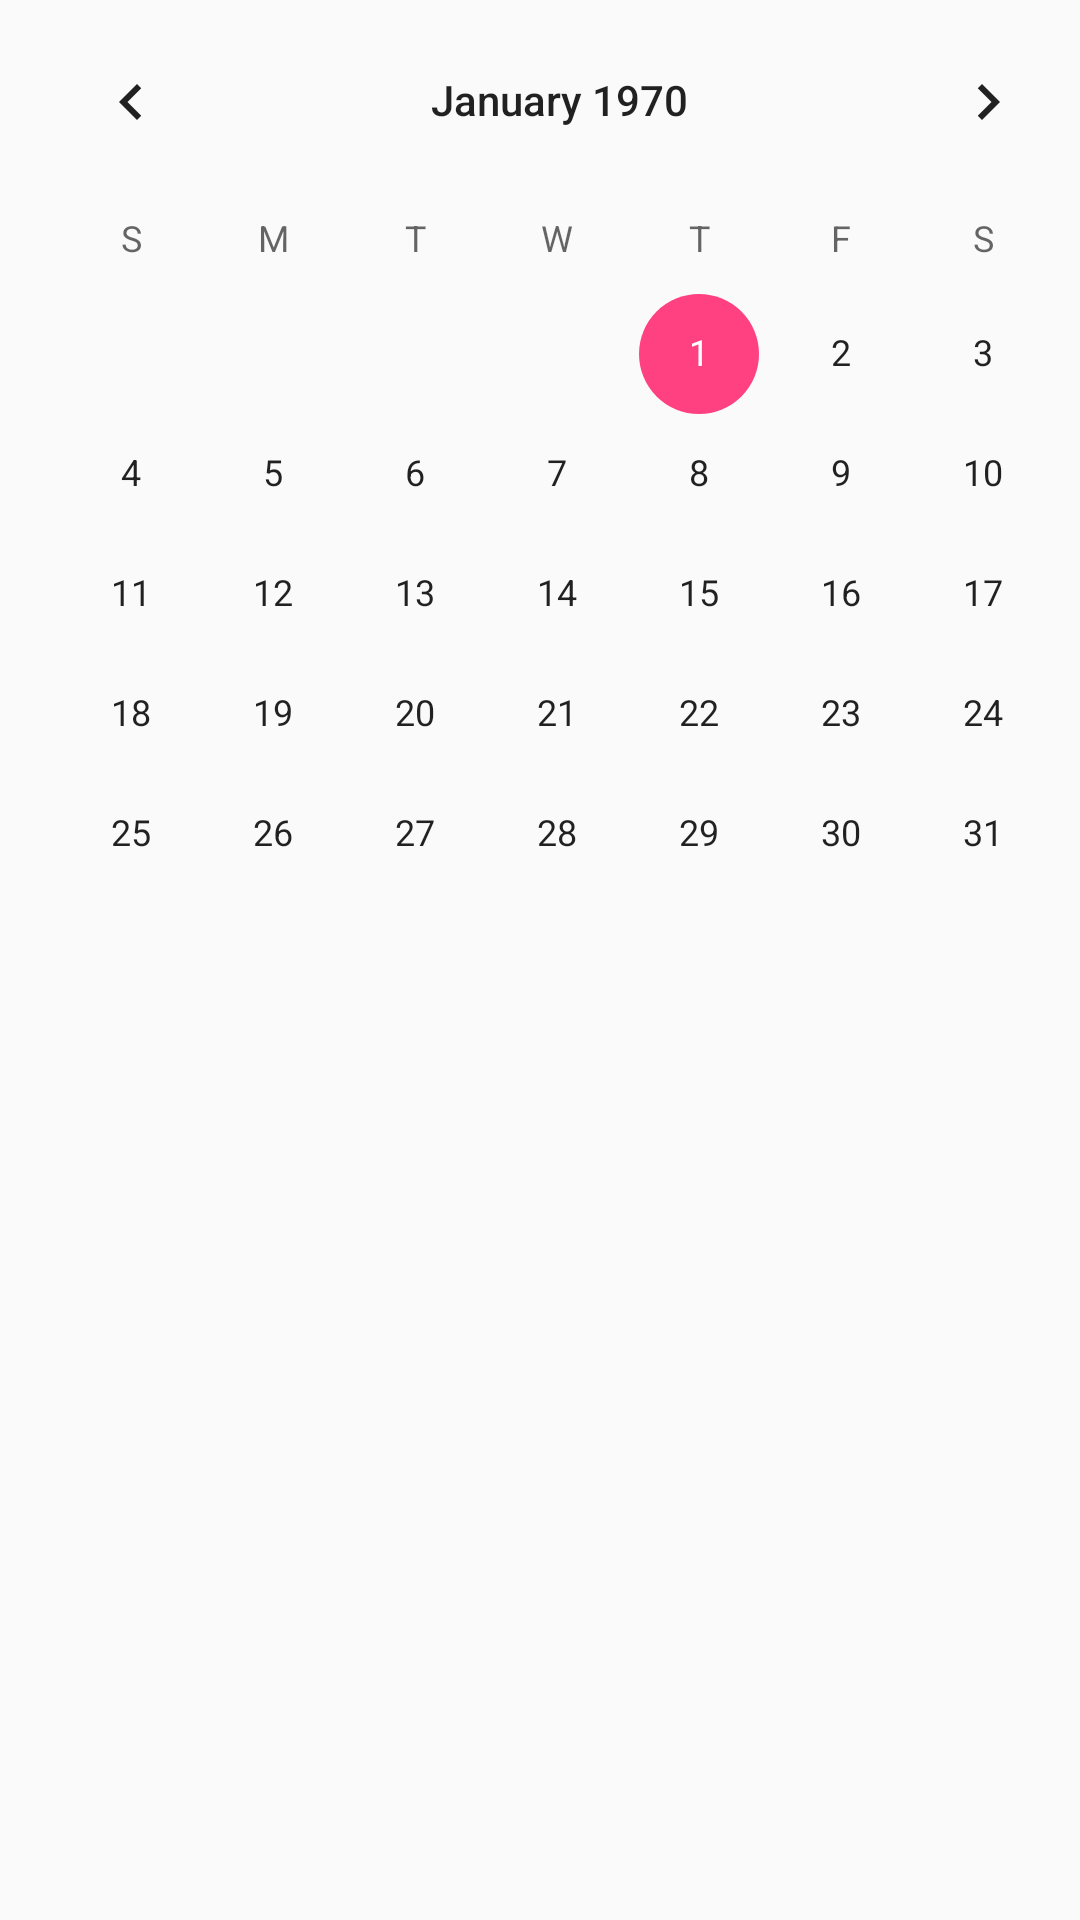

Write the Android layout XML for this screen, with the resource values it uses.
<!-- AndroidManifest.xml: application theme AppTheme -->
<!-- res/layout/activity_calendar.xml -->
<?xml version="1.0" encoding="utf-8"?>
<android.support.constraint.ConstraintLayout xmlns:android="http://schemas.android.com/apk/res/android"
    xmlns:app="http://schemas.android.com/apk/res-auto"
    xmlns:tools="http://schemas.android.com/tools"
    android:layout_width="match_parent"
    android:layout_height="match_parent"
    tools:context=".CalendarActivity">

    <CalendarView
        android:id="@+id/calendarView1"
        android:layout_width="373dp"
        android:layout_height="358dp"
        tools:layout_editor_absoluteX="16dp"
        tools:layout_editor_absoluteY="16dp" />
</android.support.constraint.ConstraintLayout>
<!-- resources referenced by this layout -->
<resources>
  <style name="AppTheme" parent="Theme.AppCompat.Light.DarkActionBar">
          
          <item name="colorPrimary">@color/colorPrimary</item>
          <item name="colorPrimaryDark">@color/colorPrimaryDark</item>
          <item name="colorAccent">@color/colorAccent</item>
      </style>
  <color name="colorPrimary">#3F51B5</color>
  <color name="colorPrimaryDark">#303F9F</color>
  <color name="colorAccent">#FF4081</color>
</resources>
